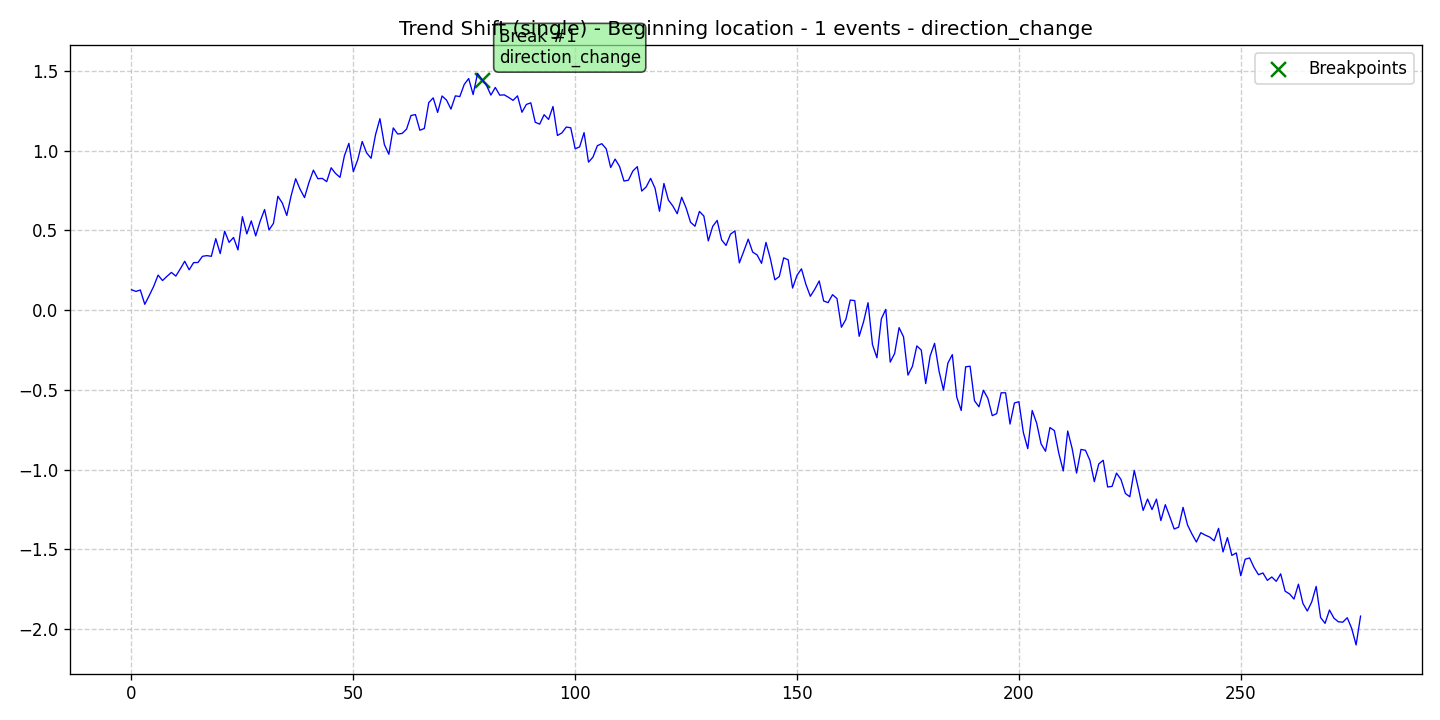

Data behind this chart, as committed beside it:
data, stationary, det_lin_up, det_lin_down, det_quad, det_cubic, det_exp, det_damped, stoc_trend, volatility, single_seas, multiple_seas, point_anom_single, point_anom_multi, collect_anom, context_anom, mean_shift, var_shift, trend_shift, date, is_break, is_anomaly, is_multi, location_beginning
0.1284, 0, 0, 0, 0, 0, 0, 0, 0, 0, 0, 0, 0, 0, 0, 0, 0, 0, 1, 2020-01-01, 0, 0, 0, 1
0.1179, 0, 0, 0, 0, 0, 0, 0, 0, 0, 0, 0, 0, 0, 0, 0, 0, 0, 1, 2020-01-02, 0, 0, 0, 1
0.1268, 0, 0, 0, 0, 0, 0, 0, 0, 0, 0, 0, 0, 0, 0, 0, 0, 0, 1, 2020-01-03, 0, 0, 0, 1
0.03711, 0, 0, 0, 0, 0, 0, 0, 0, 0, 0, 0, 0, 0, 0, 0, 0, 0, 1, 2020-01-04, 0, 0, 0, 1
0.09178, 0, 0, 0, 0, 0, 0, 0, 0, 0, 0, 0, 0, 0, 0, 0, 0, 0, 1, 2020-01-05, 0, 0, 0, 1
0.1493, 0, 0, 0, 0, 0, 0, 0, 0, 0, 0, 0, 0, 0, 0, 0, 0, 0, 1, 2020-01-06, 0, 0, 0, 1
0.2202, 0, 0, 0, 0, 0, 0, 0, 0, 0, 0, 0, 0, 0, 0, 0, 0, 0, 1, 2020-01-07, 0, 0, 0, 1
0.186, 0, 0, 0, 0, 0, 0, 0, 0, 0, 0, 0, 0, 0, 0, 0, 0, 0, 1, 2020-01-08, 0, 0, 0, 1
0.2124, 0, 0, 0, 0, 0, 0, 0, 0, 0, 0, 0, 0, 0, 0, 0, 0, 0, 1, 2020-01-09, 0, 0, 0, 1
0.2371, 0, 0, 0, 0, 0, 0, 0, 0, 0, 0, 0, 0, 0, 0, 0, 0, 0, 1, 2020-01-10, 0, 0, 0, 1
0.214, 0, 0, 0, 0, 0, 0, 0, 0, 0, 0, 0, 0, 0, 0, 0, 0, 0, 1, 2020-01-11, 0, 0, 0, 1
0.2593, 0, 0, 0, 0, 0, 0, 0, 0, 0, 0, 0, 0, 0, 0, 0, 0, 0, 1, 2020-01-12, 0, 0, 0, 1
0.3071, 0, 0, 0, 0, 0, 0, 0, 0, 0, 0, 0, 0, 0, 0, 0, 0, 0, 1, 2020-01-13, 0, 0, 0, 1
0.2534, 0, 0, 0, 0, 0, 0, 0, 0, 0, 0, 0, 0, 0, 0, 0, 0, 0, 1, 2020-01-14, 0, 0, 0, 1
0.2984, 0, 0, 0, 0, 0, 0, 0, 0, 0, 0, 0, 0, 0, 0, 0, 0, 0, 1, 2020-01-15, 0, 0, 0, 1
0.2994, 0, 0, 0, 0, 0, 0, 0, 0, 0, 0, 0, 0, 0, 0, 0, 0, 0, 1, 2020-01-16, 0, 0, 0, 1
0.338, 0, 0, 0, 0, 0, 0, 0, 0, 0, 0, 0, 0, 0, 0, 0, 0, 0, 1, 2020-01-17, 0, 0, 0, 1
0.3422, 0, 0, 0, 0, 0, 0, 0, 0, 0, 0, 0, 0, 0, 0, 0, 0, 0, 1, 2020-01-18, 0, 0, 0, 1
0.338, 0, 0, 0, 0, 0, 0, 0, 0, 0, 0, 0, 0, 0, 0, 0, 0, 0, 1, 2020-01-19, 0, 0, 0, 1
0.4488, 0, 0, 0, 0, 0, 0, 0, 0, 0, 0, 0, 0, 0, 0, 0, 0, 0, 1, 2020-01-20, 0, 0, 0, 1
0.355, 0, 0, 0, 0, 0, 0, 0, 0, 0, 0, 0, 0, 0, 0, 0, 0, 0, 1, 2020-01-21, 0, 0, 0, 1
0.4957, 0, 0, 0, 0, 0, 0, 0, 0, 0, 0, 0, 0, 0, 0, 0, 0, 0, 1, 2020-01-22, 0, 0, 0, 1
0.4255, 0, 0, 0, 0, 0, 0, 0, 0, 0, 0, 0, 0, 0, 0, 0, 0, 0, 1, 2020-01-23, 0, 0, 0, 1
0.4561, 0, 0, 0, 0, 0, 0, 0, 0, 0, 0, 0, 0, 0, 0, 0, 0, 0, 1, 2020-01-24, 0, 0, 0, 1
0.3783, 0, 0, 0, 0, 0, 0, 0, 0, 0, 0, 0, 0, 0, 0, 0, 0, 0, 1, 2020-01-25, 0, 0, 0, 1
0.5864, 0, 0, 0, 0, 0, 0, 0, 0, 0, 0, 0, 0, 0, 0, 0, 0, 0, 1, 2020-01-26, 0, 0, 0, 1
0.4785, 0, 0, 0, 0, 0, 0, 0, 0, 0, 0, 0, 0, 0, 0, 0, 0, 0, 1, 2020-01-27, 0, 0, 0, 1
0.5602, 0, 0, 0, 0, 0, 0, 0, 0, 0, 0, 0, 0, 0, 0, 0, 0, 0, 1, 2020-01-28, 0, 0, 0, 1
0.4662, 0, 0, 0, 0, 0, 0, 0, 0, 0, 0, 0, 0, 0, 0, 0, 0, 0, 1, 2020-01-29, 0, 0, 0, 1
0.5579, 0, 0, 0, 0, 0, 0, 0, 0, 0, 0, 0, 0, 0, 0, 0, 0, 0, 1, 2020-01-30, 0, 0, 0, 1
0.6314, 0, 0, 0, 0, 0, 0, 0, 0, 0, 0, 0, 0, 0, 0, 0, 0, 0, 1, 2020-01-31, 0, 0, 0, 1
0.5034, 0, 0, 0, 0, 0, 0, 0, 0, 0, 0, 0, 0, 0, 0, 0, 0, 0, 1, 2020-02-01, 0, 0, 0, 1
0.5446, 0, 0, 0, 0, 0, 0, 0, 0, 0, 0, 0, 0, 0, 0, 0, 0, 0, 1, 2020-02-02, 0, 0, 0, 1
0.7146, 0, 0, 0, 0, 0, 0, 0, 0, 0, 0, 0, 0, 0, 0, 0, 0, 0, 1, 2020-02-03, 0, 0, 0, 1
0.6721, 0, 0, 0, 0, 0, 0, 0, 0, 0, 0, 0, 0, 0, 0, 0, 0, 0, 1, 2020-02-04, 0, 0, 0, 1
0.5939, 0, 0, 0, 0, 0, 0, 0, 0, 0, 0, 0, 0, 0, 0, 0, 0, 0, 1, 2020-02-05, 0, 0, 0, 1
0.7198, 0, 0, 0, 0, 0, 0, 0, 0, 0, 0, 0, 0, 0, 0, 0, 0, 0, 1, 2020-02-06, 0, 0, 0, 1
0.8243, 0, 0, 0, 0, 0, 0, 0, 0, 0, 0, 0, 0, 0, 0, 0, 0, 0, 1, 2020-02-07, 0, 0, 0, 1
0.7586, 0, 0, 0, 0, 0, 0, 0, 0, 0, 0, 0, 0, 0, 0, 0, 0, 0, 1, 2020-02-08, 0, 0, 0, 1
0.7064, 0, 0, 0, 0, 0, 0, 0, 0, 0, 0, 0, 0, 0, 0, 0, 0, 0, 1, 2020-02-09, 0, 0, 0, 1
0.8009, 0, 0, 0, 0, 0, 0, 0, 0, 0, 0, 0, 0, 0, 0, 0, 0, 0, 1, 2020-02-10, 0, 0, 0, 1
0.8783, 0, 0, 0, 0, 0, 0, 0, 0, 0, 0, 0, 0, 0, 0, 0, 0, 0, 1, 2020-02-11, 0, 0, 0, 1
0.8248, 0, 0, 0, 0, 0, 0, 0, 0, 0, 0, 0, 0, 0, 0, 0, 0, 0, 1, 2020-02-12, 0, 0, 0, 1
0.8266, 0, 0, 0, 0, 0, 0, 0, 0, 0, 0, 0, 0, 0, 0, 0, 0, 0, 1, 2020-02-13, 0, 0, 0, 1
0.8063, 0, 0, 0, 0, 0, 0, 0, 0, 0, 0, 0, 0, 0, 0, 0, 0, 0, 1, 2020-02-14, 0, 0, 0, 1
0.8932, 0, 0, 0, 0, 0, 0, 0, 0, 0, 0, 0, 0, 0, 0, 0, 0, 0, 1, 2020-02-15, 0, 0, 0, 1
0.8575, 0, 0, 0, 0, 0, 0, 0, 0, 0, 0, 0, 0, 0, 0, 0, 0, 0, 1, 2020-02-16, 0, 0, 0, 1
0.8331, 0, 0, 0, 0, 0, 0, 0, 0, 0, 0, 0, 0, 0, 0, 0, 0, 0, 1, 2020-02-17, 0, 0, 0, 1
0.9697, 0, 0, 0, 0, 0, 0, 0, 0, 0, 0, 0, 0, 0, 0, 0, 0, 0, 1, 2020-02-18, 0, 0, 0, 1
1.047, 0, 0, 0, 0, 0, 0, 0, 0, 0, 0, 0, 0, 0, 0, 0, 0, 0, 1, 2020-02-19, 0, 0, 0, 1
0.8692, 0, 0, 0, 0, 0, 0, 0, 0, 0, 0, 0, 0, 0, 0, 0, 0, 0, 1, 2020-02-20, 0, 0, 0, 1
0.9442, 0, 0, 0, 0, 0, 0, 0, 0, 0, 0, 0, 0, 0, 0, 0, 0, 0, 1, 2020-02-21, 0, 0, 0, 1
1.058, 0, 0, 0, 0, 0, 0, 0, 0, 0, 0, 0, 0, 0, 0, 0, 0, 0, 1, 2020-02-22, 0, 0, 0, 1
0.9864, 0, 0, 0, 0, 0, 0, 0, 0, 0, 0, 0, 0, 0, 0, 0, 0, 0, 1, 2020-02-23, 0, 0, 0, 1
0.9526, 0, 0, 0, 0, 0, 0, 0, 0, 0, 0, 0, 0, 0, 0, 0, 0, 0, 1, 2020-02-24, 0, 0, 0, 1
1.1, 0, 0, 0, 0, 0, 0, 0, 0, 0, 0, 0, 0, 0, 0, 0, 0, 0, 1, 2020-02-25, 0, 0, 0, 1
1.201, 0, 0, 0, 0, 0, 0, 0, 0, 0, 0, 0, 0, 0, 0, 0, 0, 0, 1, 2020-02-26, 0, 0, 0, 1
1.039, 0, 0, 0, 0, 0, 0, 0, 0, 0, 0, 0, 0, 0, 0, 0, 0, 0, 1, 2020-02-27, 0, 0, 0, 1
0.9779, 0, 0, 0, 0, 0, 0, 0, 0, 0, 0, 0, 0, 0, 0, 0, 0, 0, 1, 2020-02-28, 0, 0, 0, 1
1.143, 0, 0, 0, 0, 0, 0, 0, 0, 0, 0, 0, 0, 0, 0, 0, 0, 0, 1, 2020-02-29, 0, 0, 0, 1
... 218 more rows
